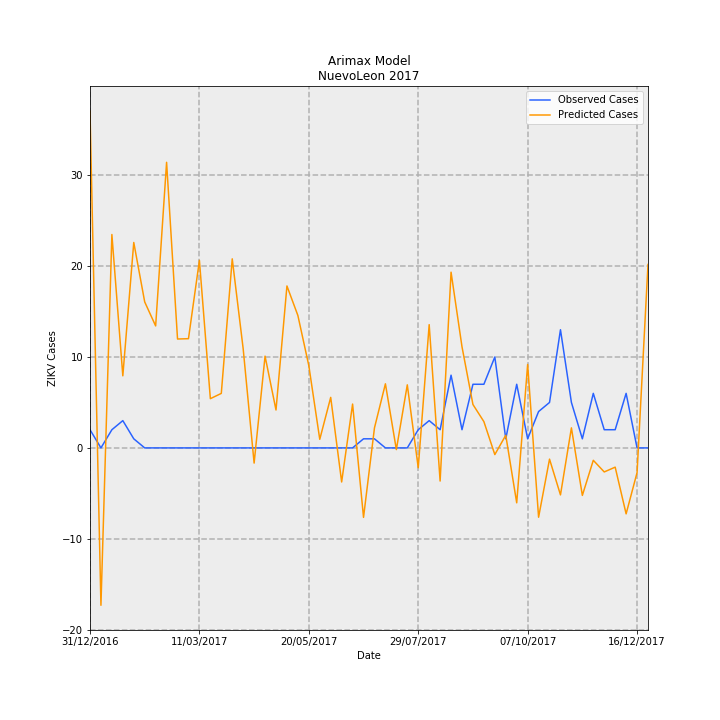

The table this chart was drawn from, first rows:
Date, predictions_incidence, observed_incidence, Predicted Cases, Observed Cases, error
31/12/2016, 0.7236, 0.03907, 37.05, 2.0, -35.05
07/01/2017, -0.3382, 0.0, -17.31, 0.0, 17.31
14/01/2017, 0.4585, 0.03907, 23.47, 2.0, -21.47
21/01/2017, 0.1549, 0.0586, 7.929, 3.0, -4.929
28/01/2017, 0.4414, 0.01953, 22.6, 1.0, -21.6
04/02/2017, 0.3137, 0.0, 16.06, 0.0, -16.06
11/02/2017, 0.2621, 0.0, 13.42, 0.0, -13.42
18/02/2017, 0.6136, 0.0, 31.41, 0.0, -31.41
25/02/2017, 0.234, 0.0, 11.98, 0.0, -11.98
04/03/2017, 0.2347, 0.0, 12.01, 0.0, -12.01
11/03/2017, 0.403, 0.0, 20.63, 0.0, -20.63
18/03/2017, 0.1058, 0.0, 5.416, 0.0, -5.416
25/03/2017, 0.1171, 0.0, 5.995, 0.0, -5.995
01/04/2017, 0.4062, 0.0, 20.8, 0.0, -20.8
08/04/2017, 0.213, 0.0, 10.9, 0.0, -10.9
15/04/2017, -0.03263, 0.0, -1.67, 0.0, 1.67
22/04/2017, 0.1971, 0.0, 10.09, 0.0, -10.09
29/04/2017, 0.08146, 0.0, 4.17, 0.0, -4.17
06/05/2017, 0.348, 0.0, 17.81, 0.0, -17.81
13/05/2017, 0.2845, 0.0, 14.56, 0.0, -14.56
20/05/2017, 0.1767, 0.0, 9.045, 0.0, -9.045
27/05/2017, 0.01847, 0.0, 0.9457, 0.0, -0.9457
03/06/2017, 0.1086, 0.0, 5.558, 0.0, -5.558
10/06/2017, -0.07321, 0.0, -3.748, 0.0, 3.748
17/06/2017, 0.09421, 0.0, 4.823, 0.0, -4.823
24/06/2017, -0.1493, 0.01953, -7.641, 1.0, 8.641
01/07/2017, 0.04306, 0.01953, 2.204, 1.0, -1.204
08/07/2017, 0.1377, 0.0, 7.05, 0.0, -7.05
15/07/2017, -0.003613, 0.0, -0.185, 0.0, 0.185
22/07/2017, 0.1355, 0.0, 6.936, 0.0, -6.936
29/07/2017, -0.04265, 0.03907, -2.183, 2.0, 4.183
05/08/2017, 0.2648, 0.0586, 13.56, 3.0, -10.56
12/08/2017, -0.0712, 0.03907, -3.645, 2.0, 5.645
19/08/2017, 0.3776, 0.1563, 19.33, 8.0, -11.33
26/08/2017, 0.2172, 0.03907, 11.12, 2.0, -9.121
02/09/2017, 0.09323, 0.1367, 4.773, 7, 2.227
09/09/2017, 0.05646, 0.1367, 2.89, 7, 4.11
16/09/2017, -0.01433, 0.1953, -0.7338, 10.0, 10.73
23/09/2017, 0.02719, 0.01953, 1.392, 1.0, -0.3922
30/09/2017, -0.118, 0.1367, -6.041, 7, 13.04
07/10/2017, 0.1792, 0.01953, 9.174, 1.0, -8.174
14/10/2017, -0.1489, 0.07813, -7.625, 4.0, 11.63
21/10/2017, -0.02416, 0.09767, -1.237, 5.0, 6.237
28/10/2017, -0.1009, 0.2539, -5.168, 13.0, 18.17
04/11/2017, 0.04305, 0.09767, 2.204, 5.0, 2.796
11/11/2017, -0.1021, 0.01953, -5.226, 1.0, 6.226
18/11/2017, -0.02665, 0.1172, -1.364, 6.0, 7.364
25/11/2017, -0.05164, 0.03907, -2.644, 2.0, 4.644
02/12/2017, -0.04136, 0.03907, -2.118, 2.0, 4.118
09/12/2017, -0.1417, 0.1172, -7.254, 6.0, 13.25
16/12/2017, -0.05311, 0.0, -2.719, 0.0, 2.719
23/12/2017, 0.3941, 0.0, 20.18, 0.0, -20.18
